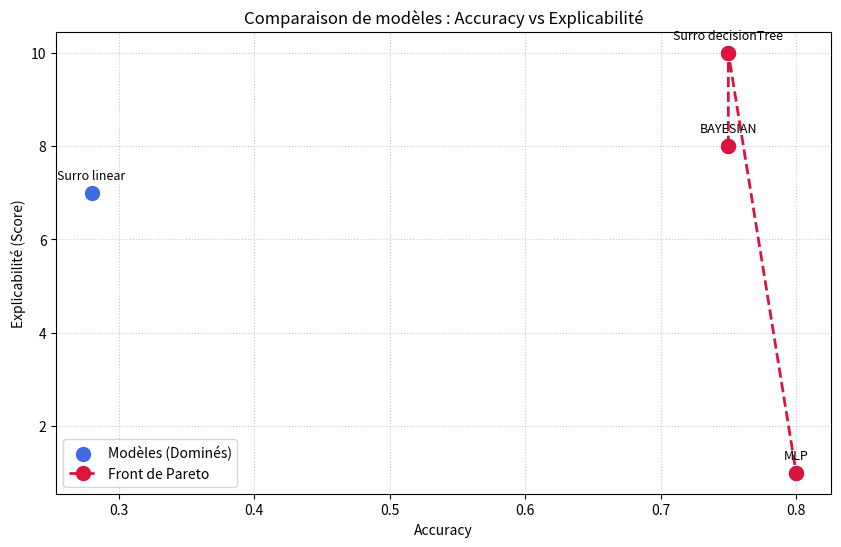

This chart was generated by the following Python code:
import matplotlib.pyplot as plt
# 1. Données
models = ['BAYESIAN', 'Surro decisionTree', 'Surro linear', 'MLP']
accuracy = [0.75, 0.75, 0.28, 0.80]
explainability = [8, 10, 7, 1]

points = list(zip(models, accuracy, explainability))

# 2. Calcul du Front de Pareto (Maximiser l'Accuracy ET l'Explicabilité)
# On trie d'abord les modèles par Accuracy décroissante
points_sorted = sorted(points, key=lambda x: x[1], reverse=True)

pareto_front = []
max_explainability = -1

# On parcourt les modèles. On ne garde un modèle que si son explicabilité 
# est strictement supérieure à la meilleure explicabilité rencontrée jusqu'ici.
for p in points_sorted:
    if p[2] > max_explainability:
        pareto_front.append(p)
        max_explainability = p[2]

# On trie le front de Pareto par Accuracy croissante pour que la ligne se trace correctement de gauche à droite
pareto_front_sorted = sorted(pareto_front, key=lambda x: x[1])
p_models, p_acc, p_exp = zip(*pareto_front_sorted)

# 3. Tracé du graphique
plt.figure(figsize=(10, 6))

# Tracer tous les modèles en bleu
plt.scatter(accuracy, explainability, color='royalblue', s=100, label='Modèles (Dominés)')

# Tracer la ligne et les points du front de Pareto en rouge
plt.plot(p_acc, p_exp, color='crimson', marker='o', markersize=10, linestyle='--', linewidth=2, label='Front de Pareto')

# Ajouter les étiquettes de texte pour chaque modèle
for i, model in enumerate(models):
    plt.annotate(model, 
                 (accuracy[i], explainability[i]), 
                 textcoords="offset points", 
                 xytext=(0,10), 
                 ha='center', 
                 fontsize=9)

# Configuration esthétique du graphe
plt.title("Comparaison de modèles : Accuracy vs Explicabilité")
plt.xlabel("Accuracy")
plt.ylabel("Explicabilité (Score)")
plt.grid(True, linestyle=':', alpha=0.7)
plt.legend(loc='lower left')

# Afficher le graphique
plt.show()
